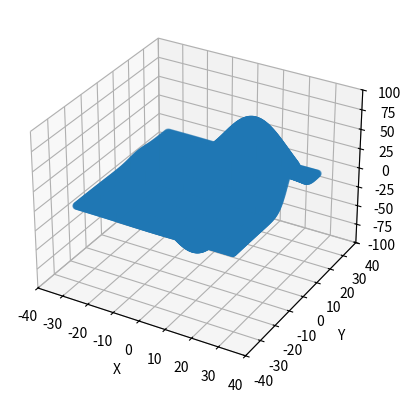

Recreate this plot in Python.
from mpl_toolkits.mplot3d import axes3d
import matplotlib.pyplot as plt

ax = plt.figure().add_subplot(projection='3d')
X, Y, Z = axes3d.get_test_data(0.05)

# Plot the 3D surface
# ax.plot_surface(X, Y, Z, edgecolor='royalblue', lw=0.5, rstride=8, cstride=8, alpha=0.3)
ax.scatter(X,Y,Z)

# Plot projections of the contours for each dimension.  By choosing offsets
# that match the appropriate axes limits, the projected contours will sit on
# the 'walls' of the graph.
# ax.contour(X, Y, Z, zdir='z', offset=-100, cmap='coolwarm')
# ax.contour(X, Y, Z, zdir='x', offset=-40, cmap='coolwarm')
# ax.contour(X, Y, Z, zdir='y', offset=40, cmap='coolwarm')

ax.set(xlim=(-40, 40), ylim=(-40, 40), zlim=(-100, 100),
       xlabel='X', ylabel='Y', zlabel='Z')

plt.show()